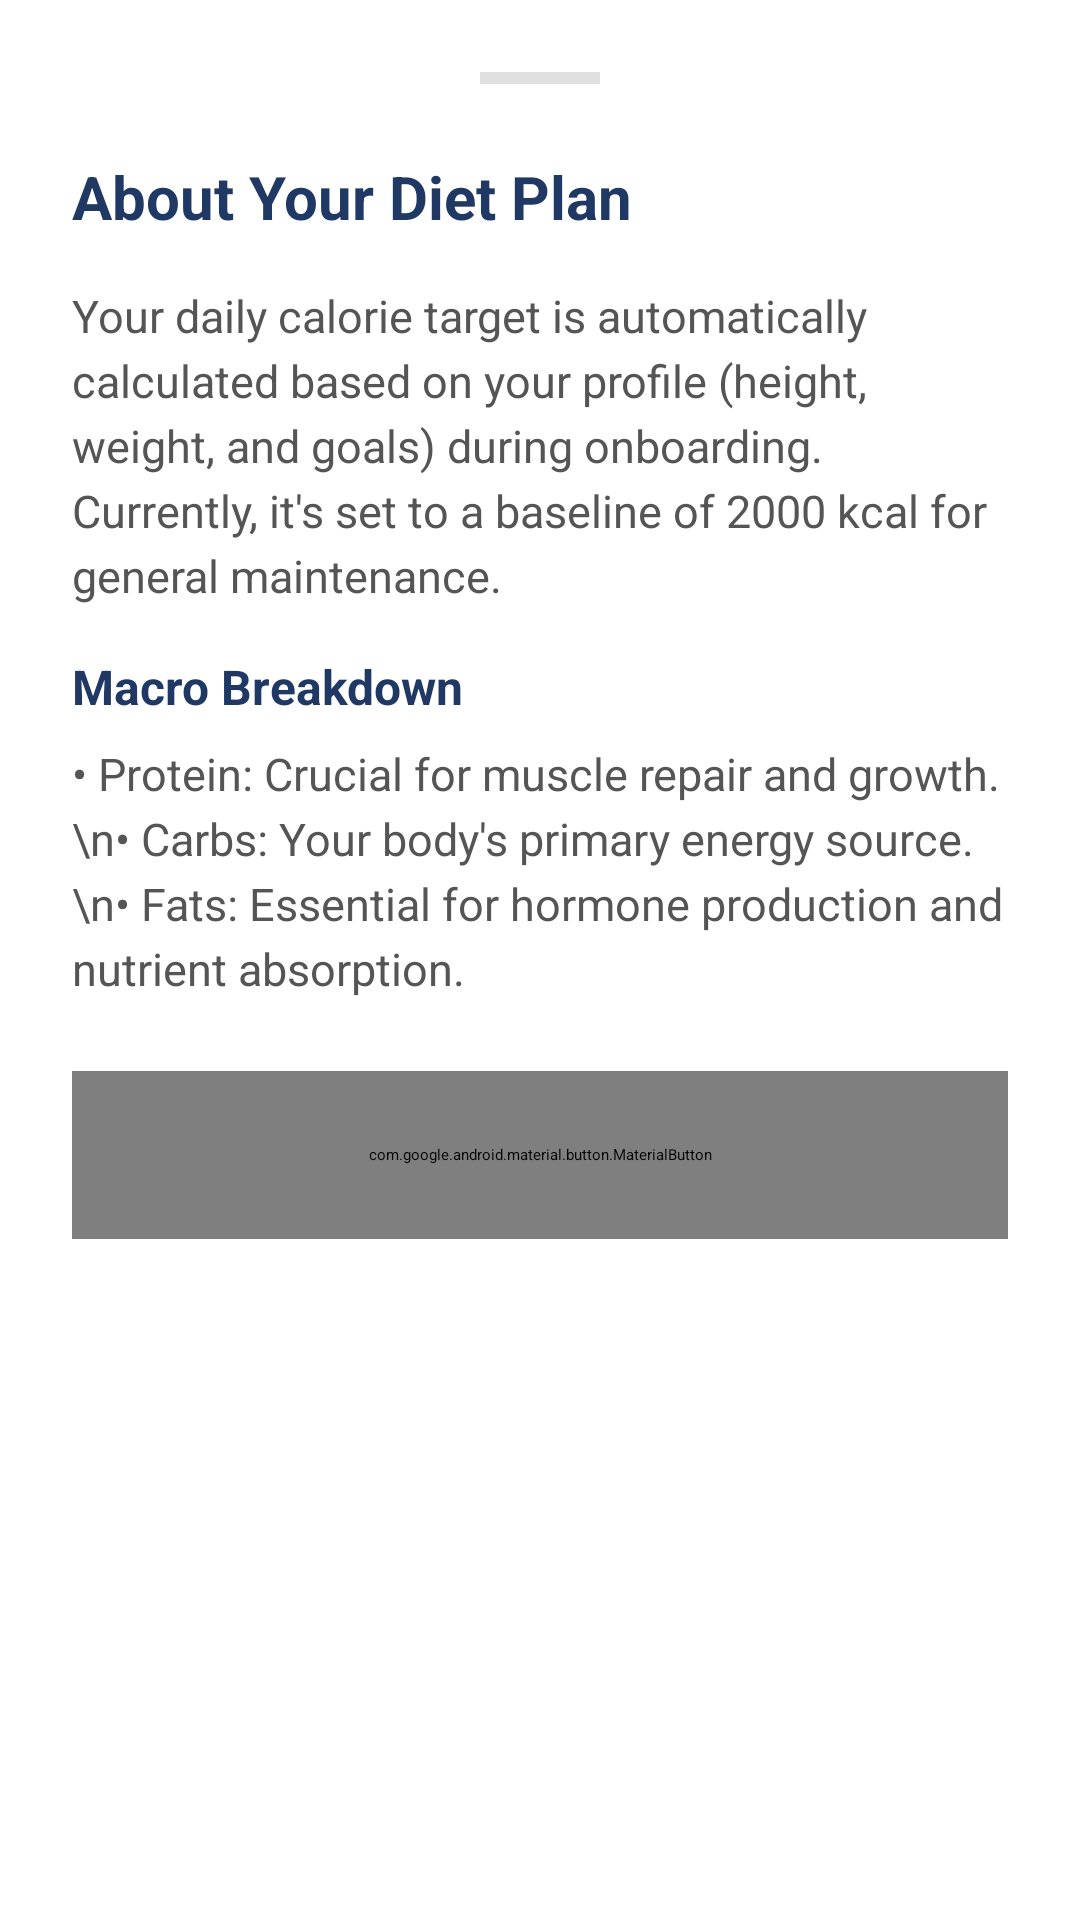

Layout XML and referenced resources for this Android screen:
<!-- AndroidManifest.xml: application theme Theme.FitTrack -->
<!-- res/layout/dialog_diet_info.xml -->
<?xml version="1.0" encoding="utf-8"?>
<LinearLayout xmlns:android="http://schemas.android.com/apk/res/android"
    xmlns:app="http://schemas.android.com/apk/res-auto"
    android:layout_width="match_parent"
    android:layout_height="wrap_content"
    android:background="#FFFFFF"
    android:orientation="vertical"
    android:padding="24dp">

    <View
        android:layout_width="40dp"
        android:layout_height="4dp"
        android:layout_gravity="center_horizontal"
        android:layout_marginBottom="24dp"
        android:background="#E0E0E0" />

    <TextView
        android:layout_width="match_parent"
        android:layout_height="wrap_content"
        android:text="About Your Diet Plan"
        android:textColor="#1F3864"
        android:textSize="20sp"
        android:textStyle="bold"
        android:layout_marginBottom="16dp" />

    <TextView
        android:layout_width="match_parent"
        android:layout_height="wrap_content"
        android:text="Your daily calorie target is automatically calculated based on your profile (height, weight, and goals) during onboarding. Currently, it's set to a baseline of 2000 kcal for general maintenance."
        android:textColor="#555555"
        android:textSize="15sp"
        android:lineSpacingExtra="4dp"
        android:layout_marginBottom="16dp" />
        
    <TextView
        android:layout_width="match_parent"
        android:layout_height="wrap_content"
        android:text="Macro Breakdown"
        android:textColor="#1F3864"
        android:textSize="16sp"
        android:textStyle="bold"
        android:layout_marginBottom="8dp" />
        
    <TextView
        android:layout_width="match_parent"
        android:layout_height="wrap_content"
        android:text="• Protein: Crucial for muscle repair and growth.\n• Carbs: Your body's primary energy source.\n• Fats: Essential for hormone production and nutrient absorption."
        android:textColor="#555555"
        android:textSize="15sp"
        android:lineSpacingExtra="4dp"
        android:layout_marginBottom="24dp" />

    <com.google.android.material.button.MaterialButton
        android:id="@+id/btn_got_it"
        android:layout_width="match_parent"
        android:layout_height="56dp"
        android:text="Got It"
        android:textColor="@android:color/white"
        android:textStyle="bold"
        app:backgroundTint="#1A56A0"
        app:cornerRadius="12dp" />

</LinearLayout>
<!-- resources referenced by this layout -->
<resources>
  <style name="Theme.FitTrack" parent="Theme.MaterialComponents.DayNight.NoActionBar">
          
          <item name="colorPrimary">@color/primary</item>
          <item name="colorPrimaryDark">@color/primary_dark</item>
          <item name="colorAccent">@color/primary</item>
  
          
          <item name="android:statusBarColor">@color/primary_dark</item>
  
          
          <item name="android:windowBackground">@color/background</item>
  
          
          <item name="colorSurface">@color/surface</item>
          <item name="android:colorBackground">@color/background</item>
      </style>
  <color name="primary">#1A56A0</color>
  <color name="primary_dark">#1F3864</color>
  <color name="background">#F5F5F5</color>
  <color name="surface">#FFFFFF</color>
</resources>
